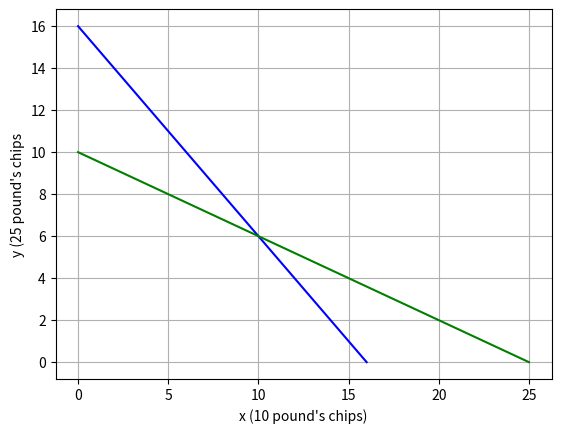

Source code (Python):
import pandas as pd
from matplotlib import pyplot as plt

# Get the max of 10 and 25 pound's chips

chipsAll10s = [16, 0]
chipsAll25s = [0, 16]

# get the max value for both 10 and 25 pound's chips

valuesAll10s = [25, 0]
valuesAll25s = [0, 10]

plt.plot(chipsAll10s, chipsAll25s, color='blue')
plt.plot(valuesAll10s, valuesAll25s, color='green')
plt.xlabel('x (10 pound\'s chips)')
plt.ylabel('y (25 pound\'s chips')
plt.grid()
plt.show()
